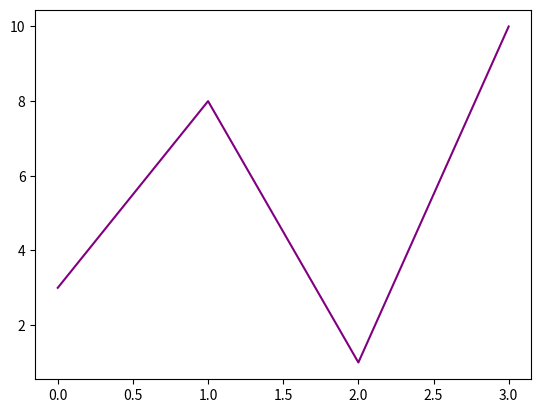

Generate this figure with matplotlib:
import matplotlib.pyplot as plt
import numpy as np
ypoints = np.array([3, 8, 1, 10])
plt.plot(ypoints, color = 'purple')
plt.show()